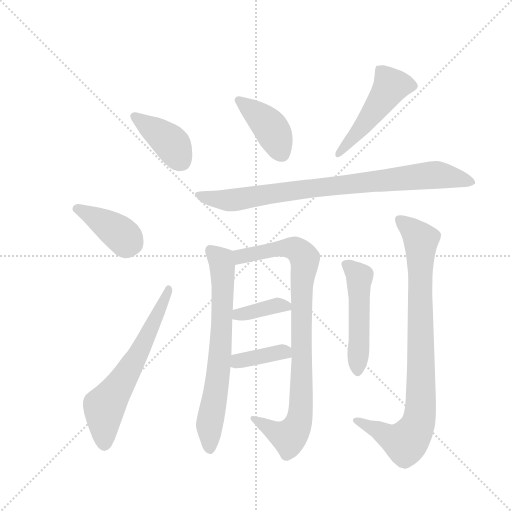
t = 0.00 s
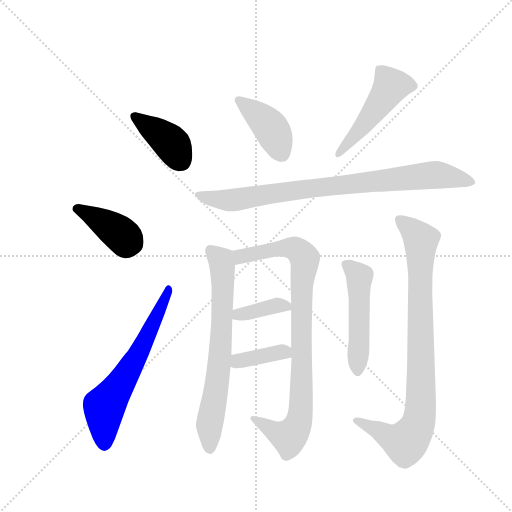
t = 1.73 s
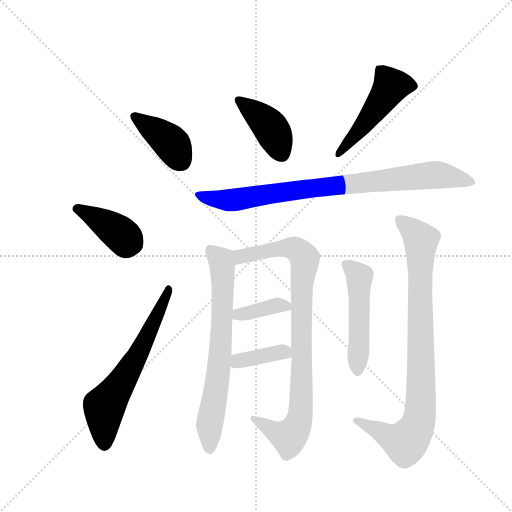
t = 3.46 s
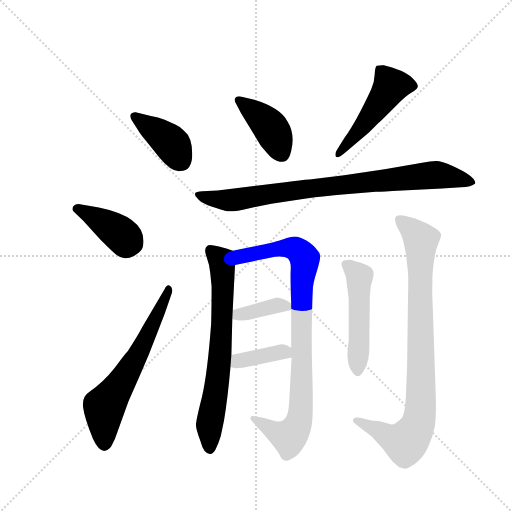
t = 5.19 s
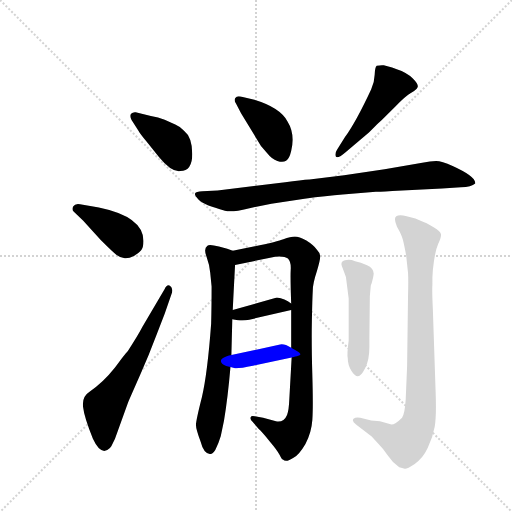
t = 6.92 s
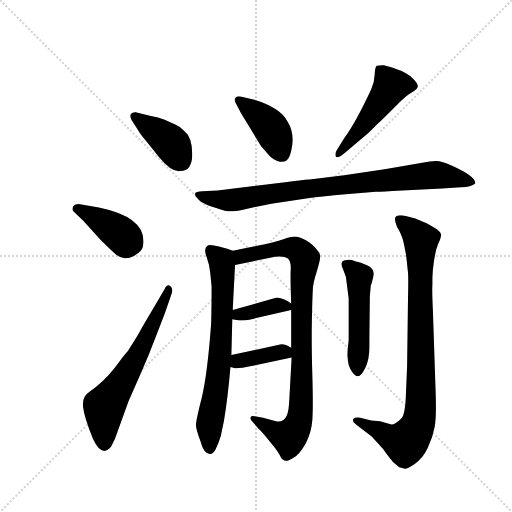
t = 8.65 s

The animated SVG that drew these frames (rendered in a browser with its animation timeline set to each time). Animation: 12 CSS @keyframes rules; one cycle of 8.65 s.

<svg version="1.1" viewBox="0 0 1024 1024" xmlns="http://www.w3.org/2000/svg">
  <g stroke="lightgray" stroke-dasharray="1,1" stroke-width="1" transform="scale(4, 4)">
    <line x1="0" y1="0" x2="256" y2="256"></line>
    <line x1="256" y1="0" x2="0" y2="256"></line>
    <line x1="128" y1="0" x2="128" y2="256"></line>
    <line x1="0" y1="128" x2="256" y2="128"></line>
  </g>
  <g transform="scale(0.92, -0.92) translate(60, -900)">
    <style type="text/css">
      
        @keyframes keyframes0 {
          from {
            stroke: blue;
            stroke-dashoffset: 397;
            stroke-width: 128;
          }
          56% {
            animation-timing-function: step-end;
            stroke: blue;
            stroke-dashoffset: 0;
            stroke-width: 128;
          }
          to {
            stroke: black;
            stroke-width: 1024;
          }
        }
        #make-me-a-hanzi-animation-0 {
          animation: keyframes0 0.5730794270833334s both;
          animation-delay: 0s;
          animation-timing-function: linear;
        }
      
        @keyframes keyframes1 {
          from {
            stroke: blue;
            stroke-dashoffset: 395;
            stroke-width: 128;
          }
          56% {
            animation-timing-function: step-end;
            stroke: blue;
            stroke-dashoffset: 0;
            stroke-width: 128;
          }
          to {
            stroke: black;
            stroke-width: 1024;
          }
        }
        #make-me-a-hanzi-animation-1 {
          animation: keyframes1 0.5714518229166666s both;
          animation-delay: 0.5730794270833334s;
          animation-timing-function: linear;
        }
      
        @keyframes keyframes2 {
          from {
            stroke: blue;
            stroke-dashoffset: 628;
            stroke-width: 128;
          }
          67% {
            animation-timing-function: step-end;
            stroke: blue;
            stroke-dashoffset: 0;
            stroke-width: 128;
          }
          to {
            stroke: black;
            stroke-width: 1024;
          }
        }
        #make-me-a-hanzi-animation-2 {
          animation: keyframes2 0.7610677083333334s both;
          animation-delay: 1.14453125s;
          animation-timing-function: linear;
        }
      
        @keyframes keyframes3 {
          from {
            stroke: blue;
            stroke-dashoffset: 411;
            stroke-width: 128;
          }
          57% {
            animation-timing-function: step-end;
            stroke: blue;
            stroke-dashoffset: 0;
            stroke-width: 128;
          }
          to {
            stroke: black;
            stroke-width: 1024;
          }
        }
        #make-me-a-hanzi-animation-3 {
          animation: keyframes3 0.58447265625s both;
          animation-delay: 1.9055989583333335s;
          animation-timing-function: linear;
        }
      
        @keyframes keyframes4 {
          from {
            stroke: blue;
            stroke-dashoffset: 492;
            stroke-width: 128;
          }
          62% {
            animation-timing-function: step-end;
            stroke: blue;
            stroke-dashoffset: 0;
            stroke-width: 128;
          }
          to {
            stroke: black;
            stroke-width: 1024;
          }
        }
        #make-me-a-hanzi-animation-4 {
          animation: keyframes4 0.650390625s both;
          animation-delay: 2.4900716145833335s;
          animation-timing-function: linear;
        }
      
        @keyframes keyframes5 {
          from {
            stroke: blue;
            stroke-dashoffset: 863;
            stroke-width: 128;
          }
          74% {
            animation-timing-function: step-end;
            stroke: blue;
            stroke-dashoffset: 0;
            stroke-width: 128;
          }
          to {
            stroke: black;
            stroke-width: 1024;
          }
        }
        #make-me-a-hanzi-animation-5 {
          animation: keyframes5 0.9523111979166666s both;
          animation-delay: 3.1404622395833335s;
          animation-timing-function: linear;
        }
      
        @keyframes keyframes6 {
          from {
            stroke: blue;
            stroke-dashoffset: 700;
            stroke-width: 128;
          }
          69% {
            animation-timing-function: step-end;
            stroke: blue;
            stroke-dashoffset: 0;
            stroke-width: 128;
          }
          to {
            stroke: black;
            stroke-width: 1024;
          }
        }
        #make-me-a-hanzi-animation-6 {
          animation: keyframes6 0.8196614583333334s both;
          animation-delay: 4.0927734375s;
          animation-timing-function: linear;
        }
      
        @keyframes keyframes7 {
          from {
            stroke: blue;
            stroke-dashoffset: 900;
            stroke-width: 128;
          }
          75% {
            animation-timing-function: step-end;
            stroke: blue;
            stroke-dashoffset: 0;
            stroke-width: 128;
          }
          to {
            stroke: black;
            stroke-width: 1024;
          }
        }
        #make-me-a-hanzi-animation-7 {
          animation: keyframes7 0.982421875s both;
          animation-delay: 4.912434895833333s;
          animation-timing-function: linear;
        }
      
        @keyframes keyframes8 {
          from {
            stroke: blue;
            stroke-dashoffset: 372;
            stroke-width: 128;
          }
          55% {
            animation-timing-function: step-end;
            stroke: blue;
            stroke-dashoffset: 0;
            stroke-width: 128;
          }
          to {
            stroke: black;
            stroke-width: 1024;
          }
        }
        #make-me-a-hanzi-animation-8 {
          animation: keyframes8 0.552734375s both;
          animation-delay: 5.894856770833333s;
          animation-timing-function: linear;
        }
      
        @keyframes keyframes9 {
          from {
            stroke: blue;
            stroke-dashoffset: 382;
            stroke-width: 128;
          }
          55% {
            animation-timing-function: step-end;
            stroke: blue;
            stroke-dashoffset: 0;
            stroke-width: 128;
          }
          to {
            stroke: black;
            stroke-width: 1024;
          }
        }
        #make-me-a-hanzi-animation-9 {
          animation: keyframes9 0.5608723958333334s both;
          animation-delay: 6.447591145833333s;
          animation-timing-function: linear;
        }
      
        @keyframes keyframes10 {
          from {
            stroke: blue;
            stroke-dashoffset: 503;
            stroke-width: 128;
          }
          62% {
            animation-timing-function: step-end;
            stroke: blue;
            stroke-dashoffset: 0;
            stroke-width: 128;
          }
          to {
            stroke: black;
            stroke-width: 1024;
          }
        }
        #make-me-a-hanzi-animation-10 {
          animation: keyframes10 0.6593424479166666s both;
          animation-delay: 7.008463541666666s;
          animation-timing-function: linear;
        }
      
        @keyframes keyframes11 {
          from {
            stroke: blue;
            stroke-dashoffset: 885;
            stroke-width: 128;
          }
          74% {
            animation-timing-function: step-end;
            stroke: blue;
            stroke-dashoffset: 0;
            stroke-width: 128;
          }
          to {
            stroke: black;
            stroke-width: 1024;
          }
        }
        #make-me-a-hanzi-animation-11 {
          animation: keyframes11 0.97021484375s both;
          animation-delay: 7.667805989583333s;
          animation-timing-function: linear;
        }
      
    </style>
    
      <path d="M 235 656 Q 229 657 225 652.5 Q 221 648 226 639 L 241 616 Q 244 610 259 592 L 286 558 Q 313 525 332 528 Q 358 528 358 565 Q 358 602 340 616 Q 330 626 321 629.5 Q 312 633 298 639.5 Q 284 646 268 648 L 235 656 Z" fill="lightgray"></path>
    
      <path d="M 121 420 L 159 378 Q 185 352 193.5 345.5 Q 202 339 211.5 338.5 Q 221 338 231 343.5 Q 241 349 246.5 355.5 Q 252 362 252 376 Q 252 429 155 449 L 114 456 Q 103 458 99 451 Q 96 444 100 440 L 121 420 Z" fill="lightgray"></path>
    
      <path d="M 250 190 Q 239 169 218 137 Q 214 133 205 121 L 190 101 Q 164 68 134 48 Q 118 38 120.5 15.5 Q 123 -7 142 -54 Q 160 -93 179 -74 Q 180 -72 182 -70 L 190 -54 L 218 24 Q 219 27 223 36 L 245 86 Q 263 126 281 174 L 298 218 L 314 264 Q 316 275 309.5 279 Q 303 283 298 272 L 250 190 Z" fill="lightgray"></path>
    
      <path d="M 464 654 L 498 598 Q 506 582 520 568 Q 531 554 543 550 Q 555 546 562 550.5 Q 569 555 573 572 Q 582 609 565 636 Q 549 666 493 683 L 463 690 Q 455 692 451.5 687 Q 448 682 453 675 L 464 654 Z" fill="lightgray"></path>
    
      <path d="M 673 575 Q 667 566 670 560 Q 673 554 690 568 L 742 612 L 754 624 Q 761 631 770 639 L 799 668 Q 822 692 834 698.5 Q 846 705 848 711 Q 850 717 837.5 729.5 Q 825 742 802.5 749.5 Q 780 757 774.5 758 Q 769 759 759 757 Q 755 754 754.5 737.5 Q 754 721 747 706 Q 714 635 690 602 L 673 575 Z" fill="lightgray"></path>
    
      <path d="M 901 490 L 942 493 Q 965 493 973 501 Q 975 516 924 539 Q 900 550 888 550 Q 876 550 858 546 L 776 532 L 688 519 L 613 510 Q 595 509 560 504 L 413 486 L 380 484 Q 366 483 364 479.5 Q 362 476 372.5 465 Q 383 454 429 442 Q 444 438 480 447 L 530 457 L 602 468 Q 650 474 685 477 L 757 483 Q 759 483 793 485 L 901 490 Z" fill="lightgray"></path>
    
      <path d="M 446 226 Q 446 229 451 324 C 453 353 453 353 446 355 L 434 359 L 416 364 Q 395 370 391 366 Q 382 360 389 342 Q 396 323 397 307 L 400 277 Q 400 232 399 196 Q 391 88 379 37 Q 366 -14 366 -24 Q 366 -33 376 -60 Q 383 -87 397 -87 Q 402 -87 408 -78 Q 415 -65 420 -48 L 427 -14 Q 435 33 441 102 L 443 128 L 445 206 L 446 226 Z" fill="lightgray"></path>
    
      <path d="M 451 324 L 538 342 Q 558 344 566 338 Q 573 331 572 314 Q 571 296 573 240 L 573 226 L 573 144 L 574 123 L 569 33 Q 568 7 564 -2 Q 557 -19 540 -16 L 512 -8 L 494 -5 Q 486 -3 485 -7 Q 483 -11 489 -17 L 502 -32 Q 509 -38 526 -59 Q 543 -79 548 -89 Q 552 -98 555 -99 Q 562 -106 578 -95 Q 590 -89 604 -65 Q 617 -41 619 -13 Q 621 16 619 84 Q 617 152 618 203 Q 619 253 620 269 Q 620 284 629 311 Q 637 337 636 344 Q 635 351 629 357 Q 622 367 606 377 Q 590 386 581 386 Q 572 386 556 380 Q 540 373 446 355 C 417 349 422 318 451 324 Z" fill="lightgray"></path>
    
      <path d="M 573 240 Q 559 251 542 253 L 446 226 C 417 218 415 211 445 206 L 457 204 Q 469 202 482 205 L 573 226 C 587 229 587 229 573 240 Z" fill="lightgray"></path>
    
      <path d="M 441 102 L 449 100 Q 456 98 490 105 L 574 123 C 600 129 599 129 573 144 Q 558 153 549 151 L 443 128 C 414 122 412 109 441 102 Z" fill="lightgray"></path>
    
      <path d="M 696 121 Q 696 107 703.5 94.5 Q 711 82 718 82 Q 725 82 734 100 Q 743 118 743 145 L 743 164 L 744 256 L 746 279 Q 747 282 748 284 L 751 296 Q 753 306 752 307 Q 752 317 738 323.5 Q 724 330 712 332 Q 703 336 694 335 Q 685 334 684 331 Q 680 327 685 317 L 692 298 L 698 251 L 698 160 Q 694 130 696 121 Z" fill="lightgray"></path>
    
      <path d="M 881 313 Q 885 353 892.5 369.5 Q 900 386 898.5 391.5 Q 897 397 883.5 405.5 Q 870 414 862 417 L 843 425 L 824 430 Q 808 434 801.5 430 Q 795 426 803 407 Q 813 390 816 378 Q 819 366 823 344 L 827 307 Q 828 292 827 255 L 825 104 L 822 32 Q 820 0 814 -8 Q 799 -23 791 -23 L 766 -16 L 747 -14 L 723 -8 Q 713 -6 708.5 -10.5 Q 704 -15 714 -23 L 748 -49 L 763 -65 Q 774 -76 783.5 -90.5 Q 793 -105 808 -116 L 820 -119 Q 824 -120 841.5 -108.5 Q 859 -97 870 -73.5 Q 881 -50 885 -27.5 Q 889 -5 887 49 L 881 227 Q 879 269 880 281 L 880 297 L 881 313 Z" fill="lightgray"></path>
    
    
      <clipPath id="make-me-a-hanzi-clip-0">
        <path d="M 235 656 Q 229 657 225 652.5 Q 221 648 226 639 L 241 616 Q 244 610 259 592 L 286 558 Q 313 525 332 528 Q 358 528 358 565 Q 358 602 340 616 Q 330 626 321 629.5 Q 312 633 298 639.5 Q 284 646 268 648 L 235 656 Z"></path>
      </clipPath>
      <path clip-path="url(#make-me-a-hanzi-clip-0)" d="M 233 646 L 307 593 L 333 550" fill="none" id="make-me-a-hanzi-animation-0" stroke-dasharray="269 538" stroke-linecap="round"></path>
    
      <clipPath id="make-me-a-hanzi-clip-1">
        <path d="M 121 420 L 159 378 Q 185 352 193.5 345.5 Q 202 339 211.5 338.5 Q 221 338 231 343.5 Q 241 349 246.5 355.5 Q 252 362 252 376 Q 252 429 155 449 L 114 456 Q 103 458 99 451 Q 96 444 100 440 L 121 420 Z"></path>
      </clipPath>
      <path clip-path="url(#make-me-a-hanzi-clip-1)" d="M 109 446 L 160 420 L 226 371" fill="none" id="make-me-a-hanzi-animation-1" stroke-dasharray="267 534" stroke-linecap="round"></path>
    
      <clipPath id="make-me-a-hanzi-clip-2">
        <path d="M 250 190 Q 239 169 218 137 Q 214 133 205 121 L 190 101 Q 164 68 134 48 Q 118 38 120.5 15.5 Q 123 -7 142 -54 Q 160 -93 179 -74 Q 180 -72 182 -70 L 190 -54 L 218 24 Q 219 27 223 36 L 245 86 Q 263 126 281 174 L 298 218 L 314 264 Q 316 275 309.5 279 Q 303 283 298 272 L 250 190 Z"></path>
      </clipPath>
      <path clip-path="url(#make-me-a-hanzi-clip-2)" d="M 167 -65 L 167 16 L 240 129 L 307 270" fill="none" id="make-me-a-hanzi-animation-2" stroke-dasharray="500 1000" stroke-linecap="round"></path>
    
      <clipPath id="make-me-a-hanzi-clip-3">
        <path d="M 464 654 L 498 598 Q 506 582 520 568 Q 531 554 543 550 Q 555 546 562 550.5 Q 569 555 573 572 Q 582 609 565 636 Q 549 666 493 683 L 463 690 Q 455 692 451.5 687 Q 448 682 453 675 L 464 654 Z"></path>
      </clipPath>
      <path clip-path="url(#make-me-a-hanzi-clip-3)" d="M 459 682 L 530 620 L 554 564" fill="none" id="make-me-a-hanzi-animation-3" stroke-dasharray="283 566" stroke-linecap="round"></path>
    
      <clipPath id="make-me-a-hanzi-clip-4">
        <path d="M 673 575 Q 667 566 670 560 Q 673 554 690 568 L 742 612 L 754 624 Q 761 631 770 639 L 799 668 Q 822 692 834 698.5 Q 846 705 848 711 Q 850 717 837.5 729.5 Q 825 742 802.5 749.5 Q 780 757 774.5 758 Q 769 759 759 757 Q 755 754 754.5 737.5 Q 754 721 747 706 Q 714 635 690 602 L 673 575 Z"></path>
      </clipPath>
      <path clip-path="url(#make-me-a-hanzi-clip-4)" d="M 839 713 L 789 713 L 725 621 L 674 567" fill="none" id="make-me-a-hanzi-animation-4" stroke-dasharray="364 728" stroke-linecap="round"></path>
    
      <clipPath id="make-me-a-hanzi-clip-5">
        <path d="M 901 490 L 942 493 Q 965 493 973 501 Q 975 516 924 539 Q 900 550 888 550 Q 876 550 858 546 L 776 532 L 688 519 L 613 510 Q 595 509 560 504 L 413 486 L 380 484 Q 366 483 364 479.5 Q 362 476 372.5 465 Q 383 454 429 442 Q 444 438 480 447 L 530 457 L 602 468 Q 650 474 685 477 L 757 483 Q 759 483 793 485 L 901 490 Z"></path>
      </clipPath>
      <path clip-path="url(#make-me-a-hanzi-clip-5)" d="M 368 478 L 392 469 L 443 465 L 599 489 L 883 520 L 926 516 L 967 503" fill="none" id="make-me-a-hanzi-animation-5" stroke-dasharray="735 1470" stroke-linecap="round"></path>
    
      <clipPath id="make-me-a-hanzi-clip-6">
        <path d="M 446 226 Q 446 229 451 324 C 453 353 453 353 446 355 L 434 359 L 416 364 Q 395 370 391 366 Q 382 360 389 342 Q 396 323 397 307 L 400 277 Q 400 232 399 196 Q 391 88 379 37 Q 366 -14 366 -24 Q 366 -33 376 -60 Q 383 -87 397 -87 Q 402 -87 408 -78 Q 415 -65 420 -48 L 427 -14 Q 435 33 441 102 L 443 128 L 445 206 L 446 226 Z"></path>
      </clipPath>
      <path clip-path="url(#make-me-a-hanzi-clip-6)" d="M 397 357 L 421 334 L 425 313 L 419 136 L 395 -31 L 396 -75" fill="none" id="make-me-a-hanzi-animation-6" stroke-dasharray="572 1144" stroke-linecap="round"></path>
    
      <clipPath id="make-me-a-hanzi-clip-7">
        <path d="M 451 324 L 538 342 Q 558 344 566 338 Q 573 331 572 314 Q 571 296 573 240 L 573 226 L 573 144 L 574 123 L 569 33 Q 568 7 564 -2 Q 557 -19 540 -16 L 512 -8 L 494 -5 Q 486 -3 485 -7 Q 483 -11 489 -17 L 502 -32 Q 509 -38 526 -59 Q 543 -79 548 -89 Q 552 -98 555 -99 Q 562 -106 578 -95 Q 590 -89 604 -65 Q 617 -41 619 -13 Q 621 16 619 84 Q 617 152 618 203 Q 619 253 620 269 Q 620 284 629 311 Q 637 337 636 344 Q 635 351 629 357 Q 622 367 606 377 Q 590 386 581 386 Q 572 386 556 380 Q 540 373 446 355 C 417 349 422 318 451 324 Z"></path>
      </clipPath>
      <path clip-path="url(#make-me-a-hanzi-clip-7)" d="M 457 333 L 464 343 L 560 361 L 587 356 L 602 338 L 595 270 L 597 124 L 590 -16 L 568 -50 L 537 -39 L 490 -10" fill="none" id="make-me-a-hanzi-animation-7" stroke-dasharray="772 1544" stroke-linecap="round"></path>
    
      <clipPath id="make-me-a-hanzi-clip-8">
        <path d="M 573 240 Q 559 251 542 253 L 446 226 C 417 218 415 211 445 206 L 457 204 Q 469 202 482 205 L 573 226 C 587 229 587 229 573 240 Z"></path>
      </clipPath>
      <path clip-path="url(#make-me-a-hanzi-clip-8)" d="M 452 211 L 458 217 L 539 236 L 563 233" fill="none" id="make-me-a-hanzi-animation-8" stroke-dasharray="244 488" stroke-linecap="round"></path>
    
      <clipPath id="make-me-a-hanzi-clip-9">
        <path d="M 441 102 L 449 100 Q 456 98 490 105 L 574 123 C 600 129 599 129 573 144 Q 558 153 549 151 L 443 128 C 414 122 412 109 441 102 Z"></path>
      </clipPath>
      <path clip-path="url(#make-me-a-hanzi-clip-9)" d="M 447 108 L 469 118 L 545 134 L 558 135 L 566 128" fill="none" id="make-me-a-hanzi-animation-9" stroke-dasharray="254 508" stroke-linecap="round"></path>
    
      <clipPath id="make-me-a-hanzi-clip-10">
        <path d="M 696 121 Q 696 107 703.5 94.5 Q 711 82 718 82 Q 725 82 734 100 Q 743 118 743 145 L 743 164 L 744 256 L 746 279 Q 747 282 748 284 L 751 296 Q 753 306 752 307 Q 752 317 738 323.5 Q 724 330 712 332 Q 703 336 694 335 Q 685 334 684 331 Q 680 327 685 317 L 692 298 L 698 251 L 698 160 Q 694 130 696 121 Z"></path>
      </clipPath>
      <path clip-path="url(#make-me-a-hanzi-clip-10)" d="M 692 325 L 722 297 L 718 91" fill="none" id="make-me-a-hanzi-animation-10" stroke-dasharray="375 750" stroke-linecap="round"></path>
    
      <clipPath id="make-me-a-hanzi-clip-11">
        <path d="M 881 313 Q 885 353 892.5 369.5 Q 900 386 898.5 391.5 Q 897 397 883.5 405.5 Q 870 414 862 417 L 843 425 L 824 430 Q 808 434 801.5 430 Q 795 426 803 407 Q 813 390 816 378 Q 819 366 823 344 L 827 307 Q 828 292 827 255 L 825 104 L 822 32 Q 820 0 814 -8 Q 799 -23 791 -23 L 766 -16 L 747 -14 L 723 -8 Q 713 -6 708.5 -10.5 Q 704 -15 714 -23 L 748 -49 L 763 -65 Q 774 -76 783.5 -90.5 Q 793 -105 808 -116 L 820 -119 Q 824 -120 841.5 -108.5 Q 859 -97 870 -73.5 Q 881 -50 885 -27.5 Q 889 -5 887 49 L 881 227 Q 879 269 880 281 L 880 297 L 881 313 Z"></path>
      </clipPath>
      <path clip-path="url(#make-me-a-hanzi-clip-11)" d="M 808 423 L 855 378 L 852 -8 L 844 -34 L 822 -62 L 717 -14" fill="none" id="make-me-a-hanzi-animation-11" stroke-dasharray="757 1514" stroke-linecap="round"></path>
    
  </g>
</svg>
